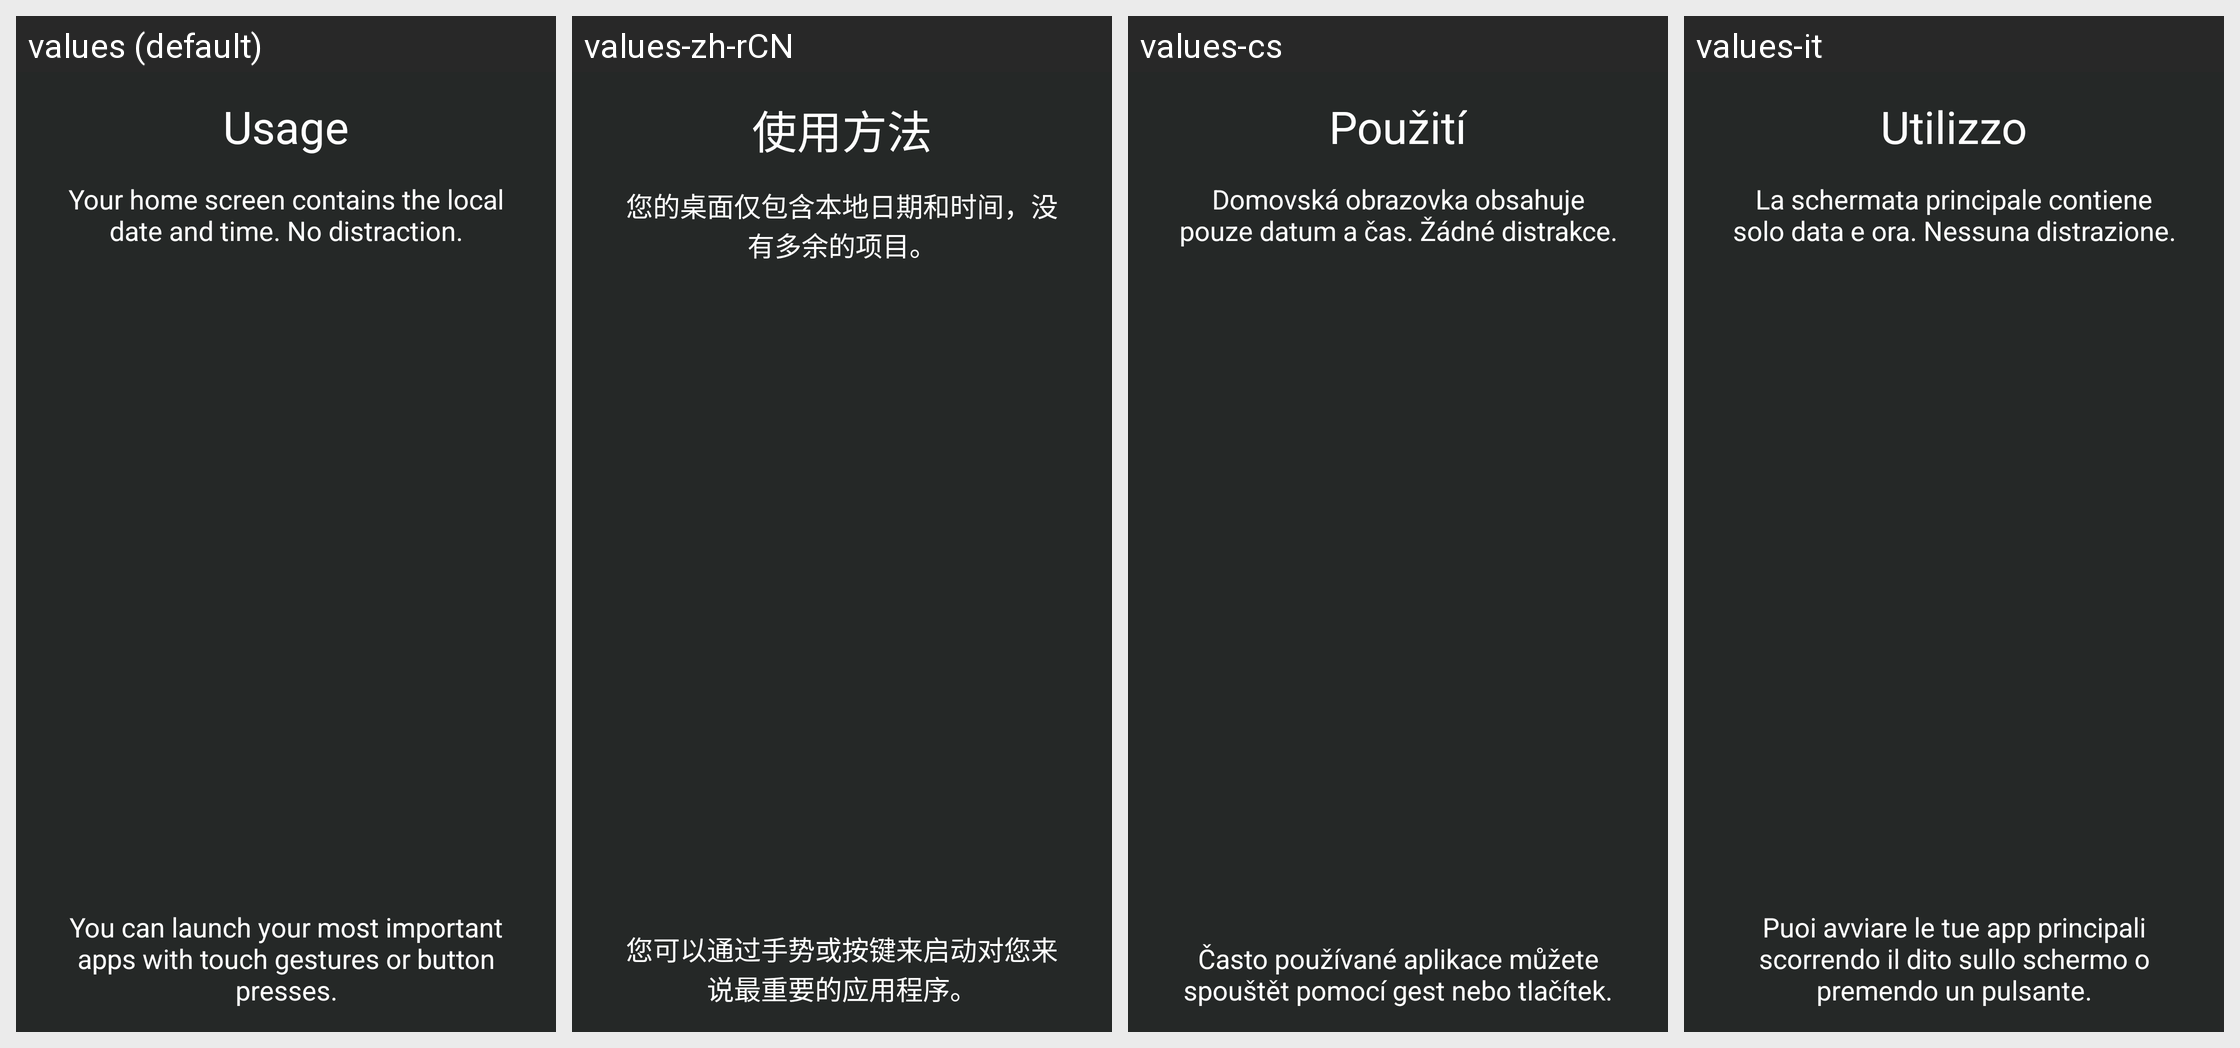

For this localized Android screen grid, give each drawn string resource with its value in every locale shown.
Android screen res/layout/tutorial_2_usage.xml rendered under 4 locales, left to right: values (default), values-zh-rCN, values-cs, values-it. Device: Nexus 5 (rendered at 1080×1920; each locale shown at half size, 540×960, under a caption strip naming it); theme launcherBaseTheme.
Other locales in the repository, not shown: values-ar, values-de, values-en-rGB, values-es, values-fr, values-gl, values-ja, values-lt, values-nl, values-pl, values-pt-rBR, values-ru, values-tr, values-uk.
Strings drawn on this screen, with the default value and each locale's value (text and hints the layout hard-codes, and strings that could not be matched under every locale, appear in the picture but are not listed):

tutorial_usage_title
  values: Usage
  values-zh-rCN: 使用方法
  values-cs: Použití
  values-it: Utilizzo

tutorial_usage_text
  values: Your home screen contains the local date and time. No distraction.
  values-zh-rCN: 您的桌面仅包含本地日期和时间，没有多余的项目。
  values-cs: Domovská obrazovka obsahuje pouze datum a čas. Žádné distrakce.
  values-it: La schermata principale contiene solo data e ora. Nessuna distrazione.

tutorial_usage_text_2
  values: You can launch your most important apps with touch gestures or button presses.
  values-zh-rCN: 您可以通过手势或按键来启动对您来说最重要的应用程序。
  values-cs: Často používané aplikace můžete spouštět pomocí gest nebo tlačítek.
  values-it: Puoi avviare le tue app principali scorrendo il dito sullo schermo o premendo un pulsante.
